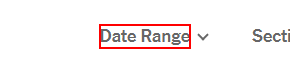
Task: Estrutura Empresarial Robótica
Workflow: Extracao_de_dados

Step 1: Aguarda Tela Carregar on the element 'Date Range' in window 'The New York Times - Search' (msedge.exe)

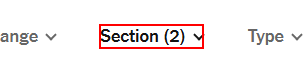
Step 2 [then]: select in the element 'Section' in window 'The New York Times - Search' (msedge.exe)

Step 3: select "Yesterday" in the button 'Date Range' in window 'The New York Times - Search' (msedge.exe) (no picture)

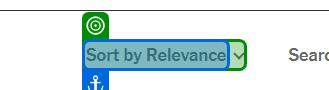
Step 4: select "Sort by Newest" in the button 'Sort by Relevance' in window 'The New York Times - Search' (msedge.exe)

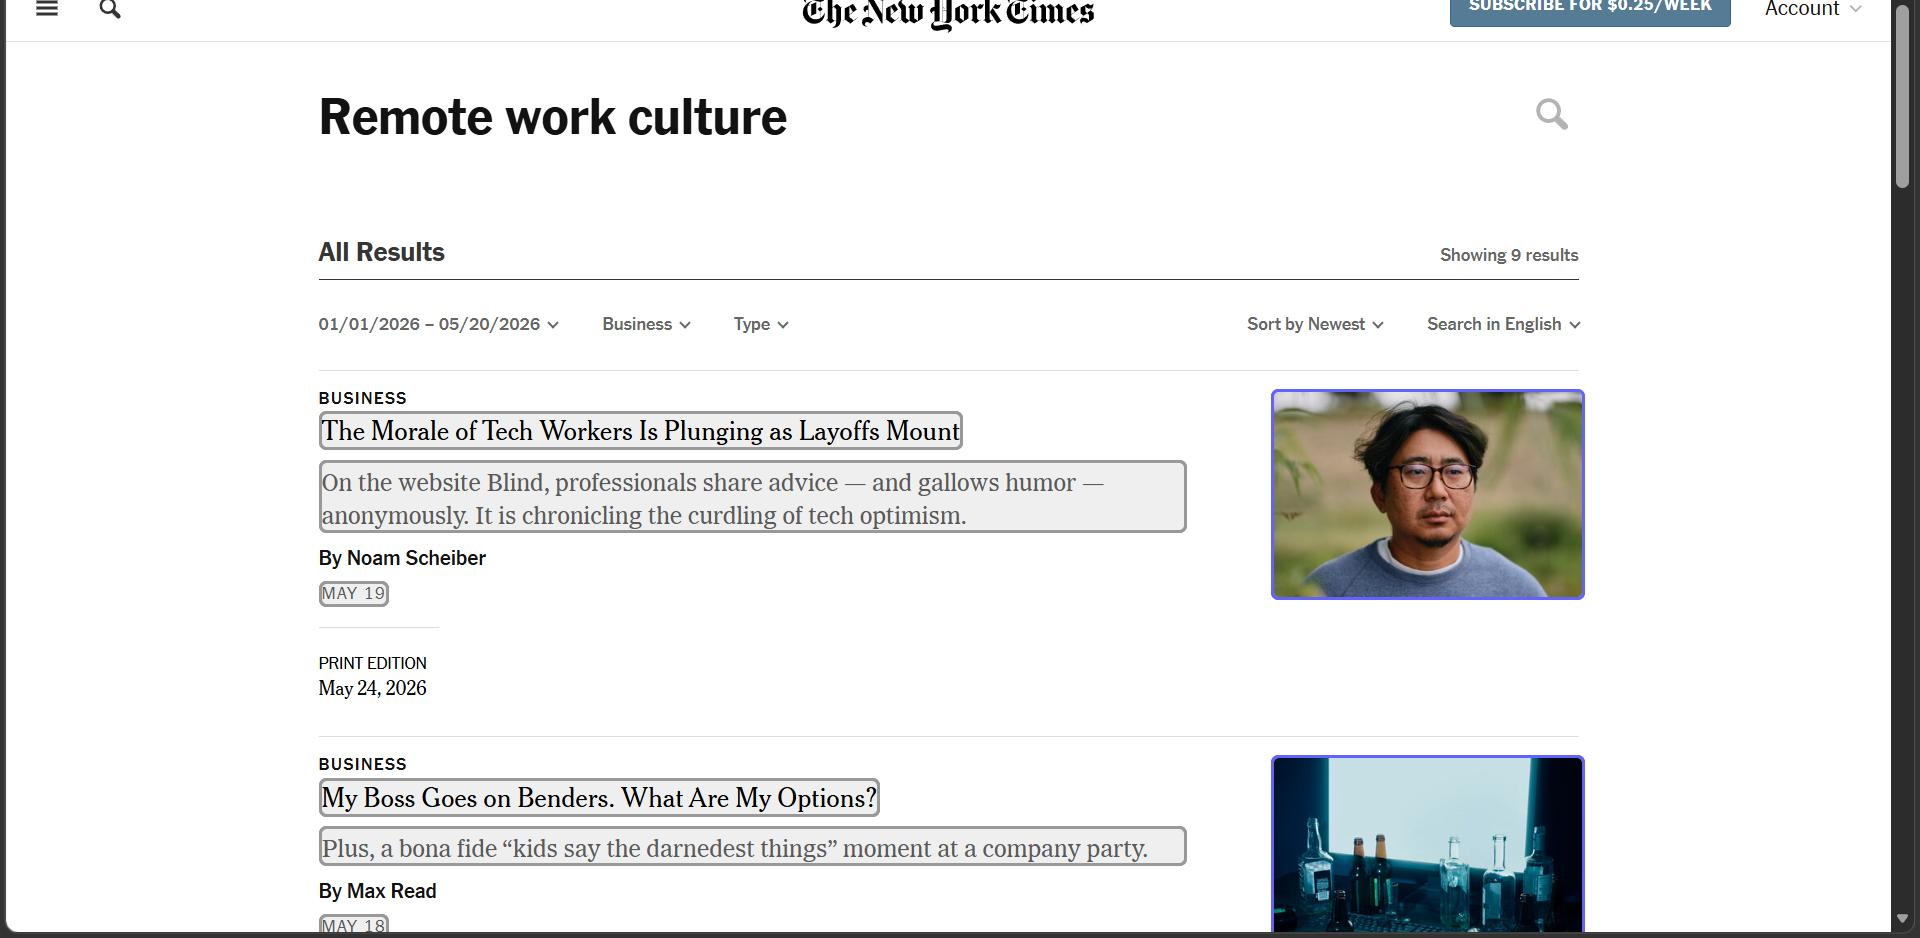
Step 5: get-text from the element in window 'The New York Times - Search' (msedge.exe)
